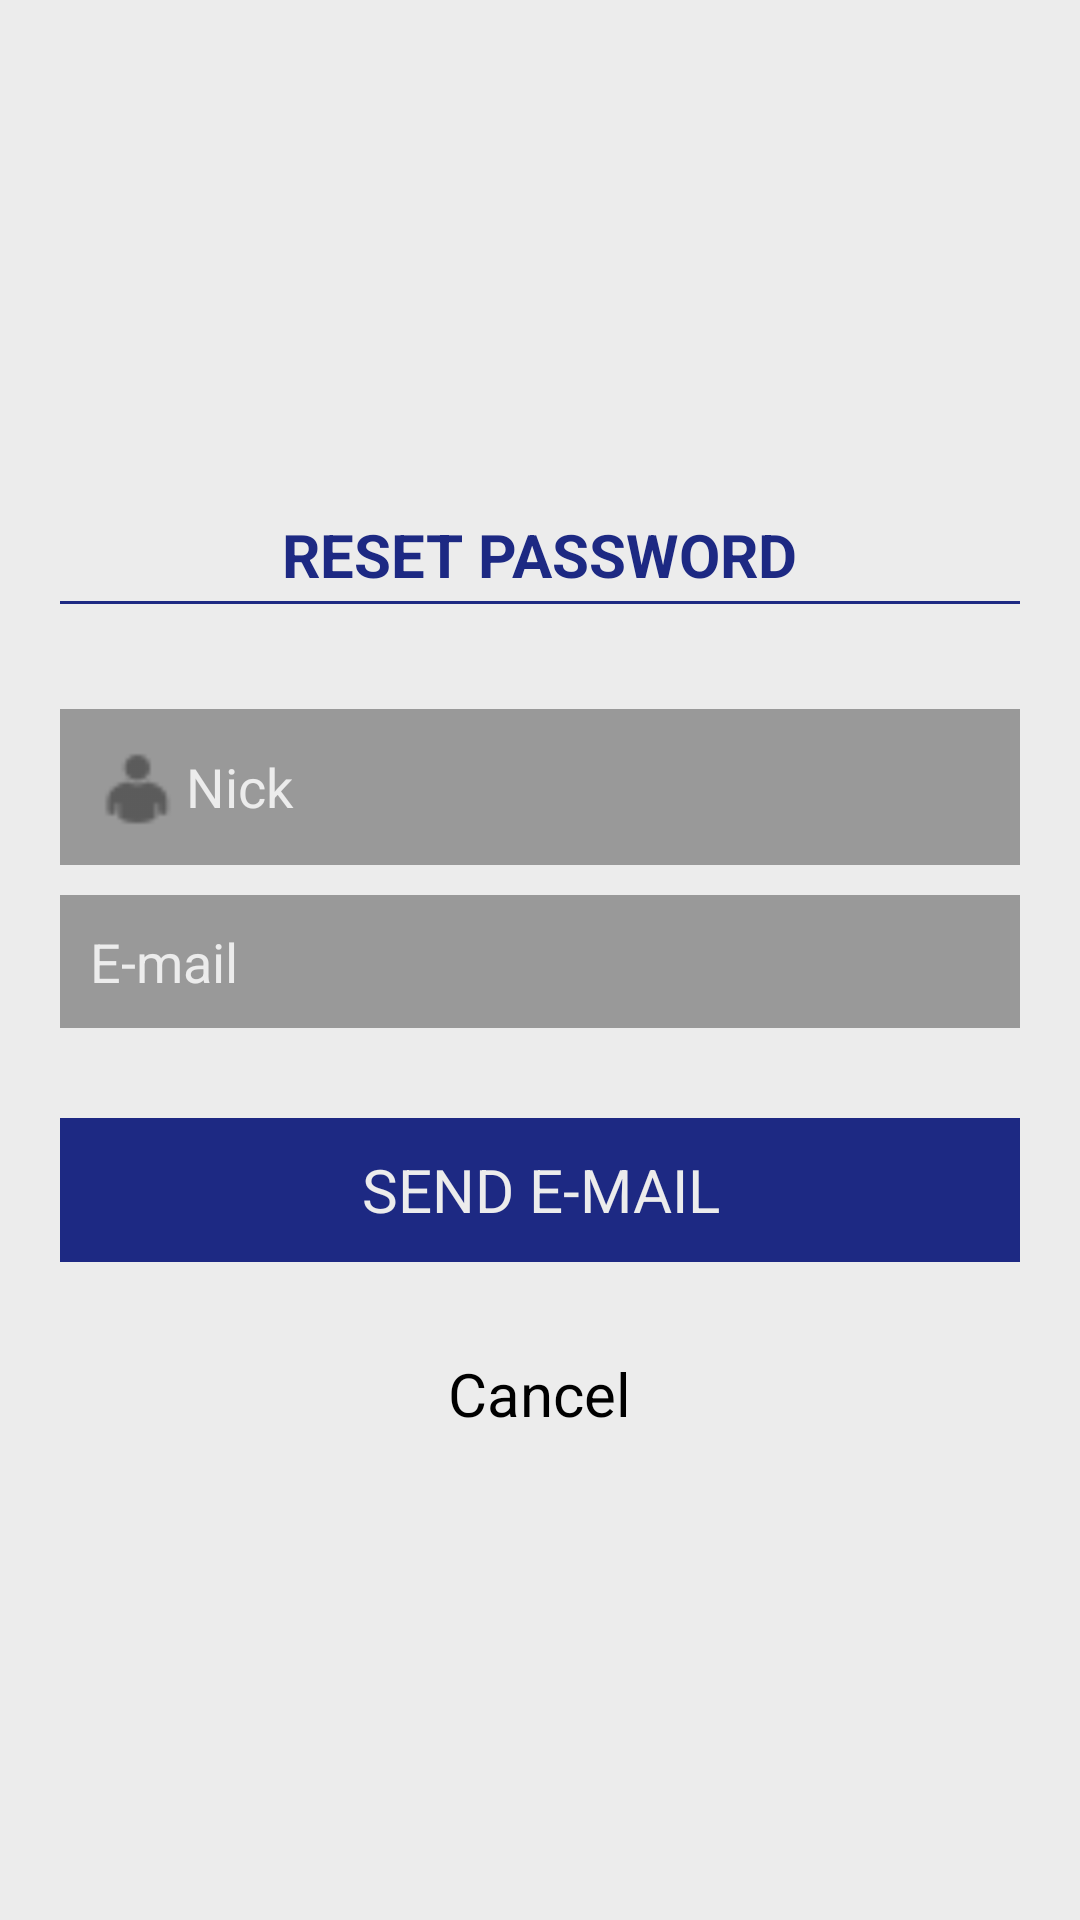

This screen was rendered from an Android layout file. Write that file and the resources it references.
<!-- AndroidManifest.xml: application theme AppTheme -->
<!-- res/layout/dialog_fragment_forgot_pass.xml -->
<?xml version="1.0" encoding="utf-8"?>
<LinearLayout xmlns:android="http://schemas.android.com/apk/res/android"
    android:layout_width="match_parent"
    android:layout_height="match_parent"
    android:background="@color/spotting.base.100_percent.gray"
    android:gravity="center"
    android:orientation="vertical"
    android:paddingLeft="20dp"
    android:paddingRight="20dp">

    <TextView
        android:layout_width="wrap_content"
        android:layout_height="wrap_content"
        android:layout_marginBottom="2dp"
        android:layout_marginTop="20dp"
        android:text="@string/spotting.forgot.password.title"
        android:textAllCaps="true"
        android:textColor="@color/spotting.base.100_percent.blue"
        android:textSize="20sp"
        android:textStyle="bold" />

    <View
        android:layout_width="match_parent"
        android:layout_height="1dp"
        android:background="@color/spotting.base.100_percent.blue" />

    <ImageView
        android:id="@+id/imgProgress"
        android:layout_width="wrap_content"
        android:layout_height="wrap_content"
        android:layout_marginTop="20dp"
        android:contentDescription="@null"
        android:src="@drawable/ic_progress1_100"
        android:visibility="invisible" />

    <EditText
        android:id="@+id/editNick"
        android:layout_width="match_parent"
        android:layout_height="wrap_content"
        android:layout_marginBottom="10dp"
        android:layout_marginTop="5dp"
        android:background="@color/spotting.edittext.hint"
        android:drawableLeft="@drawable/ic_user"
        android:drawableStart="@drawable/ic_user"
        android:ellipsize="end"
        android:hint="@string/spotting.nick"
        android:imeOptions="actionNext"
        android:inputType="text"
        android:padding="10dp"
        android:singleLine="true"
        android:textColorHint="@color/spotting.base.100_percent.gray" />

    <EditText
        android:id="@+id/editMail"
        android:layout_width="match_parent"
        android:layout_height="wrap_content"
        android:layout_marginBottom="10dp"
        android:background="@color/spotting.edittext.hint"
        android:drawableLeft="@drawable/ic_mail"
        android:drawableStart="@drawable/ic_mail"
        android:ellipsize="end"
        android:hint="@string/spotting.mail"
        android:imeOptions="actionGo"
        android:inputType="textEmailAddress"
        android:padding="10dp"
        android:singleLine="true"
        android:textColorHint="@color/spotting.base.100_percent.gray" />

    
    <Button
        android:id="@+id/btnSendMail"
        android:layout_width="match_parent"
        android:layout_height="wrap_content"
        android:layout_marginBottom="20dp"
        android:layout_marginTop="20dp"
        android:background="@drawable/button_blue_background"
        android:text="@string/spotting.forgot.password.send_mail"
        android:textAllCaps="true"
        android:textColor="@color/spotting.base.100_percent.gray"
        android:textSize="20sp" />

    <Button
        android:id="@+id/btnClose"
        android:layout_width="wrap_content"
        android:layout_height="wrap_content"
        android:background="@null"
        android:text="@android:string/cancel"
        android:textColor="@color/spotting.base.black" />
</LinearLayout>
<!-- resources referenced by this layout -->
<resources>
  <color name="spotting.base.100_percent.blue">#1d2983</color>
  <color name="spotting.base.100_percent.gray">#ffececec</color>
  <color name="spotting.base.black">#000000</color>
  <color name="spotting.edittext.hint">#999999</color>
  <!-- drawable button_blue_background (drawable) -->
  <?xml version="1.0" encoding="utf-8"?>
  <selector xmlns:android="http://schemas.android.com/apk/res/android">
      <item android:drawable="@color/spotting.base.80_percent.blue" android:state_pressed="true" />
      <item android:drawable="@color/spotting.base.100_percent.blue" />
  </selector>
  <!-- drawable ic_progress1_100: png bitmap (drawable-hdpi, 364 bytes) -->
  <!-- drawable ic_user: png bitmap (drawable-ldpi, 349 bytes) -->
  <string name="spotting.forgot.password.send_mail">Send e-mail</string>
  <string name="spotting.forgot.password.title">Reset password</string>
  <string name="spotting.mail">E-mail</string>
  <string name="spotting.nick">Nick</string>
  <style name="AppTheme" parent="Theme.AppCompat.Light.DarkActionBar">
          
          <item name="android:editTextStyle">@style/MyEditText</item>
          <item name="android:buttonStyle">@style/MyButtonStyle</item>
      </style>
  <color name="spotting.base.80_percent.blue">#cc1d2983</color>
  <style name="MyEditText" parent="Widget.AppCompat.EditText">
          <item name="android:textColor">@color/spotting.edittext.text.color</item>
          <item name="android:textColorHint">@color/spotting.edittext.hint</item>
          <item name="android:textSize">@dimen/spotting.edit.size</item>
          <item name="android:background">@color/spotting.dark.100_percent.gray</item>
      </style>
  <style name="MyButtonStyle" parent="Widget.AppCompat.ActionButton">
          <item name="android:background">@drawable/button_background</item>
          <item name="android:textColor">@color/spotting.base.black</item>
          <item name="android:textSize">@dimen/spotting.button.text.size</item>
      </style>
  <color name="spotting.edittext.text.color">#888888</color>
  <dimen name="spotting.edit.size">20sp</dimen>
  <color name="spotting.dark.100_percent.gray">#3b4148</color>
  <!-- drawable button_background (drawable) -->
  <?xml version="1.0" encoding="utf-8"?>
  <selector xmlns:android="http://schemas.android.com/apk/res/android">
      <item android:drawable="@color/spotting.base.white" android:state_pressed="true" />
      <item android:drawable="@color/spotting.base.100_percent.gray" />
  </selector>
  <dimen name="spotting.button.text.size">20sp</dimen>
  <color name="spotting.base.white">#ffffff</color>
</resources>
